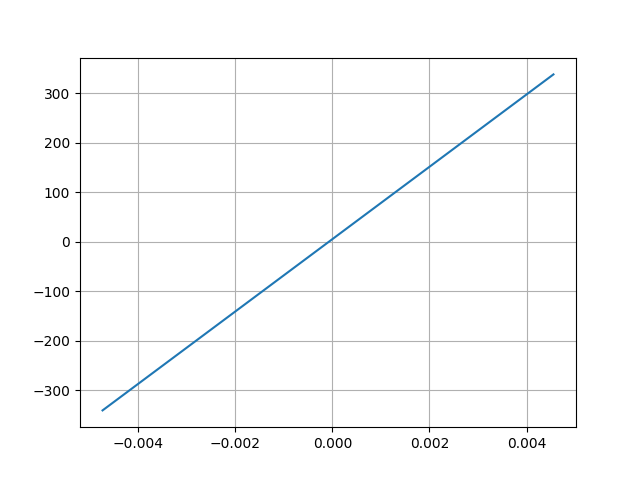

Source data for this figure (header and first rows):
Desplacment, Force
0.004555, 338.2
-0.004734, -340.2
